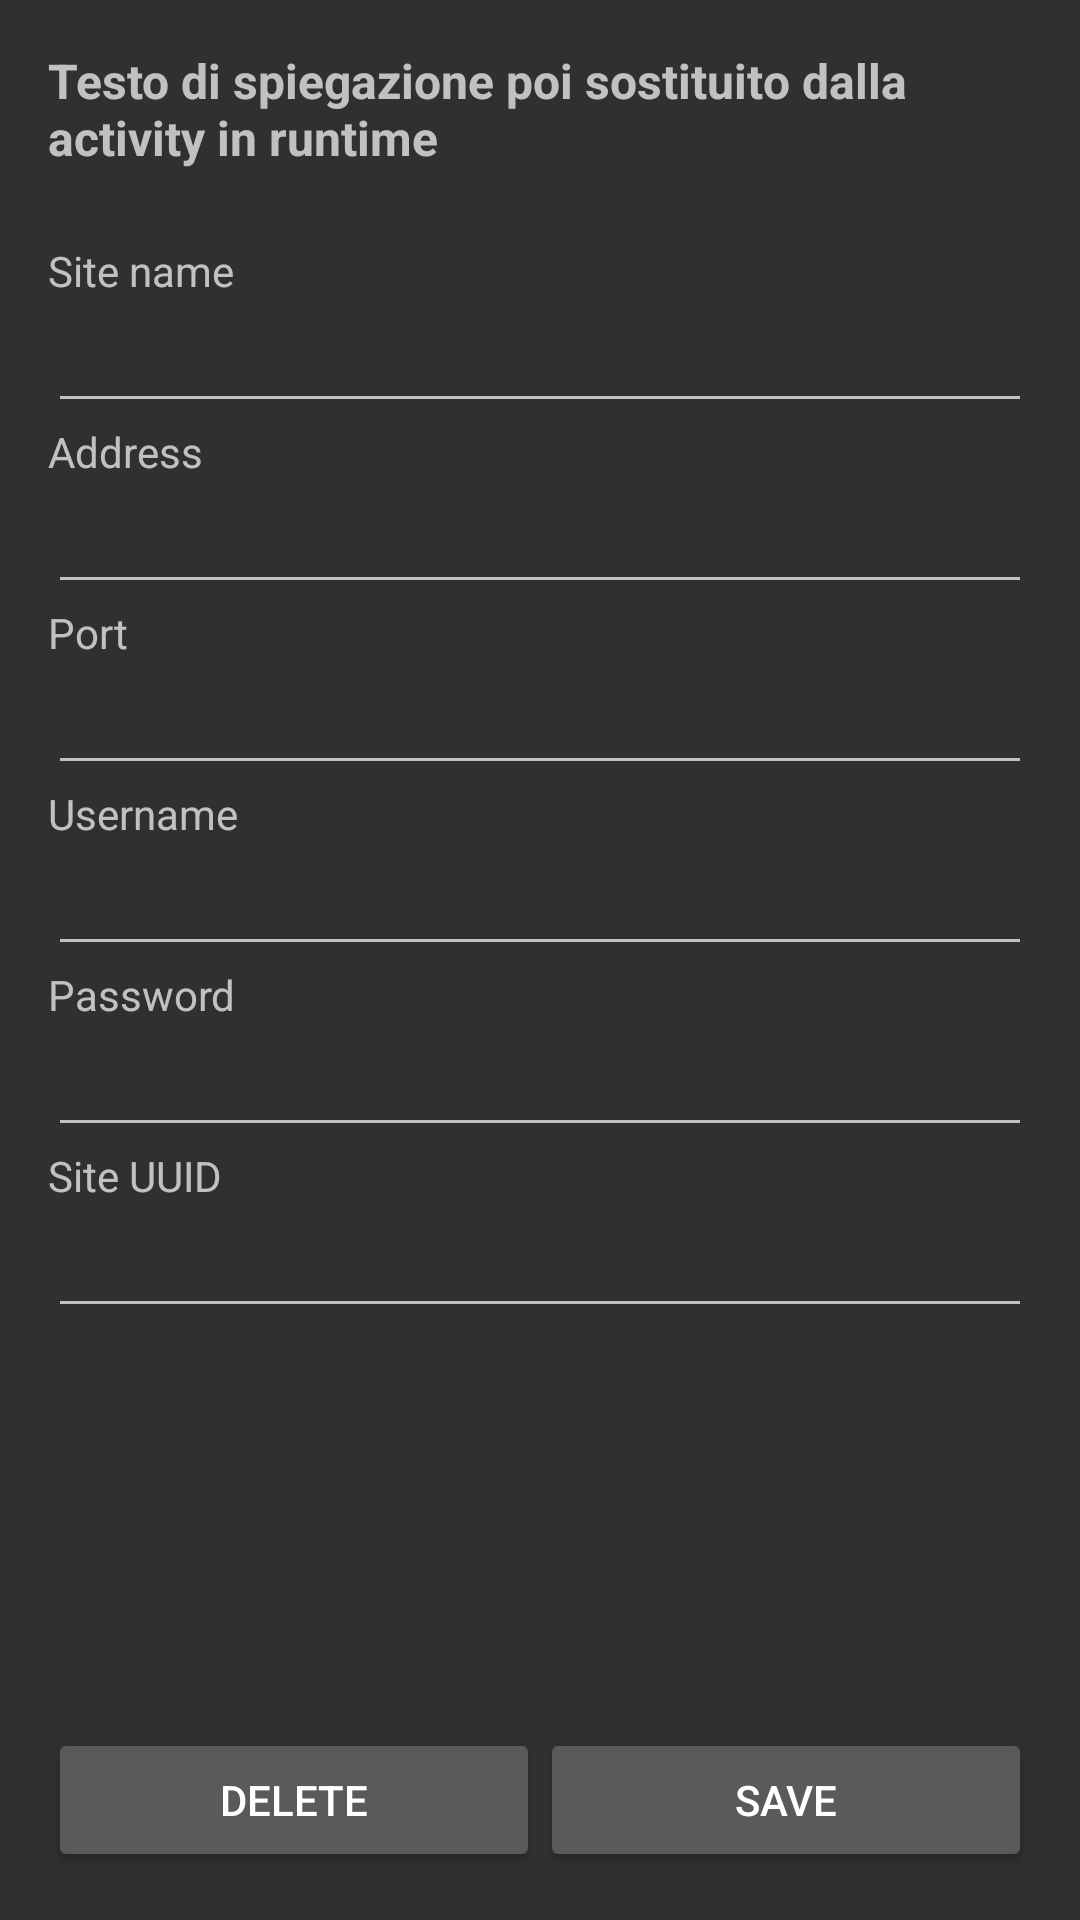

Here is an Android app screen rendered from its layout file. Give the layout XML and the strings, colors and styles it references.
<!-- AndroidManifest.xml: application theme MyTheme -->
<!-- res/layout/activity_edit_site.xml -->
<?xml version="1.0" encoding="utf-8"?>
<LinearLayout xmlns:android="http://schemas.android.com/apk/res/android"
    android:layout_width="match_parent"
    android:layout_height="match_parent"
    android:orientation="vertical"
    android:padding="16dp">

    <TextView
        android:id="@+id/title"
        android:layout_width="match_parent"
        android:layout_height="wrap_content"
        android:paddingBottom="24dp"
        android:text="Testo di spiegazione poi sostituito dalla activity in runtime"
        android:textSize="16sp"
        android:textStyle="bold" />


    <ScrollView
        android:layout_width="match_parent"
        android:layout_height="wrap_content"
        android:layout_weight="1">

        <LinearLayout
            android:layout_width="match_parent"
            android:layout_height="wrap_content"
            android:layout_weight="1"
            android:orientation="vertical">

            <LinearLayout
                android:layout_width="match_parent"
                android:layout_height="wrap_content"
                android:layout_gravity="center_horizontal"
                android:orientation="vertical">

                <TextView
                    android:id="@+id/textView"
                    android:layout_width="wrap_content"
                    android:layout_height="wrap_content"
                    android:text="@string/text_editfields_name" />

                <EditText
                    android:id="@+id/name"
                    android:layout_width="match_parent"
                    android:layout_height="wrap_content"
                    android:singleLine="true" />
            </LinearLayout>

            <LinearLayout
                android:layout_width="match_parent"
                android:layout_height="wrap_content"
                android:layout_gravity="right"
                android:orientation="vertical">

                <TextView
                    android:id="@+id/textView2"
                    android:layout_width="wrap_content"
                    android:layout_height="wrap_content"
                    android:text="@string/text_editfields_address" />

                <EditText
                    android:id="@+id/address"
                    android:layout_width="match_parent"
                    android:layout_height="wrap_content"
                    android:inputType="textUri"
                    android:singleLine="true" />
            </LinearLayout>

            <LinearLayout
                android:layout_width="match_parent"
                android:layout_height="wrap_content"
                android:layout_gravity="right"
                android:orientation="vertical">

                <TextView
                    android:layout_width="wrap_content"
                    android:layout_height="wrap_content"
                    android:text="@string/text_editfields_port" />

                <EditText
                    android:id="@+id/port"
                    android:layout_width="match_parent"
                    android:layout_height="wrap_content"
                    android:inputType="number"
                    android:singleLine="true" />
            </LinearLayout>

            <LinearLayout
                android:layout_width="match_parent"
                android:layout_height="wrap_content"
                android:layout_gravity="right"
                android:orientation="vertical">

                <TextView
                    android:id="@+id/textView3"
                    android:layout_width="wrap_content"
                    android:layout_height="wrap_content"
                    android:text="@string/text_editfields_user" />

                <EditText
                    android:id="@+id/username"
                    android:layout_width="match_parent"
                    android:layout_height="wrap_content"
                    android:singleLine="true" />
            </LinearLayout>

            <LinearLayout
                android:layout_width="match_parent"
                android:layout_height="wrap_content"
                android:layout_gravity="center_horizontal"
                android:orientation="vertical">

                <TextView
                    android:id="@+id/textView4"
                    android:layout_width="wrap_content"
                    android:layout_height="wrap_content"
                    android:text="@string/text_editfields_psw" />

                <EditText
                    android:id="@+id/password"
                    android:layout_width="match_parent"
                    android:layout_height="wrap_content"
                    android:inputType="textPassword"
                    android:singleLine="true" />
            </LinearLayout>

            <LinearLayout
                android:id="@+id/uuidgroup"
                android:layout_width="match_parent"
                android:layout_height="wrap_content"
                android:layout_gravity="center_horizontal"
                android:orientation="vertical">

                <TextView
                    android:layout_width="wrap_content"
                    android:layout_height="wrap_content"
                    android:text="@string/text_editfields_uuid" />

                <EditText
                    android:id="@+id/uuidfield"
                    android:layout_width="match_parent"
                    android:layout_height="wrap_content"
                    android:editable="false"/>
            </LinearLayout>


        </LinearLayout>

    </ScrollView>


    <LinearLayout
        android:layout_width="match_parent"
        android:layout_height="wrap_content"
        android:layout_gravity="center_horizontal"
        android:orientation="horizontal">

        <Button
            android:id="@+id/btn_delete"
            android:layout_width="wrap_content"
            android:layout_height="wrap_content"
            android:layout_weight="1"
            android:text="Delete" />

        <Button
            android:id="@+id/btn_save"
            android:layout_width="wrap_content"
            android:layout_height="wrap_content"
            android:layout_weight="1"
            android:text="Save" />

    </LinearLayout>

</LinearLayout>
<!-- resources referenced by this layout -->
<resources>
  <string name="text_editfields_address">Address</string>
  <string name="text_editfields_name">Site name</string>
  <string name="text_editfields_port">Port</string>
  <string name="text_editfields_psw">Password</string>
  <string name="text_editfields_user">Username</string>
  <string name="text_editfields_uuid">Site UUID</string>
  <style name="MyTheme" parent="Theme.AppCompat">
  
          
          
  
      </style>
</resources>
